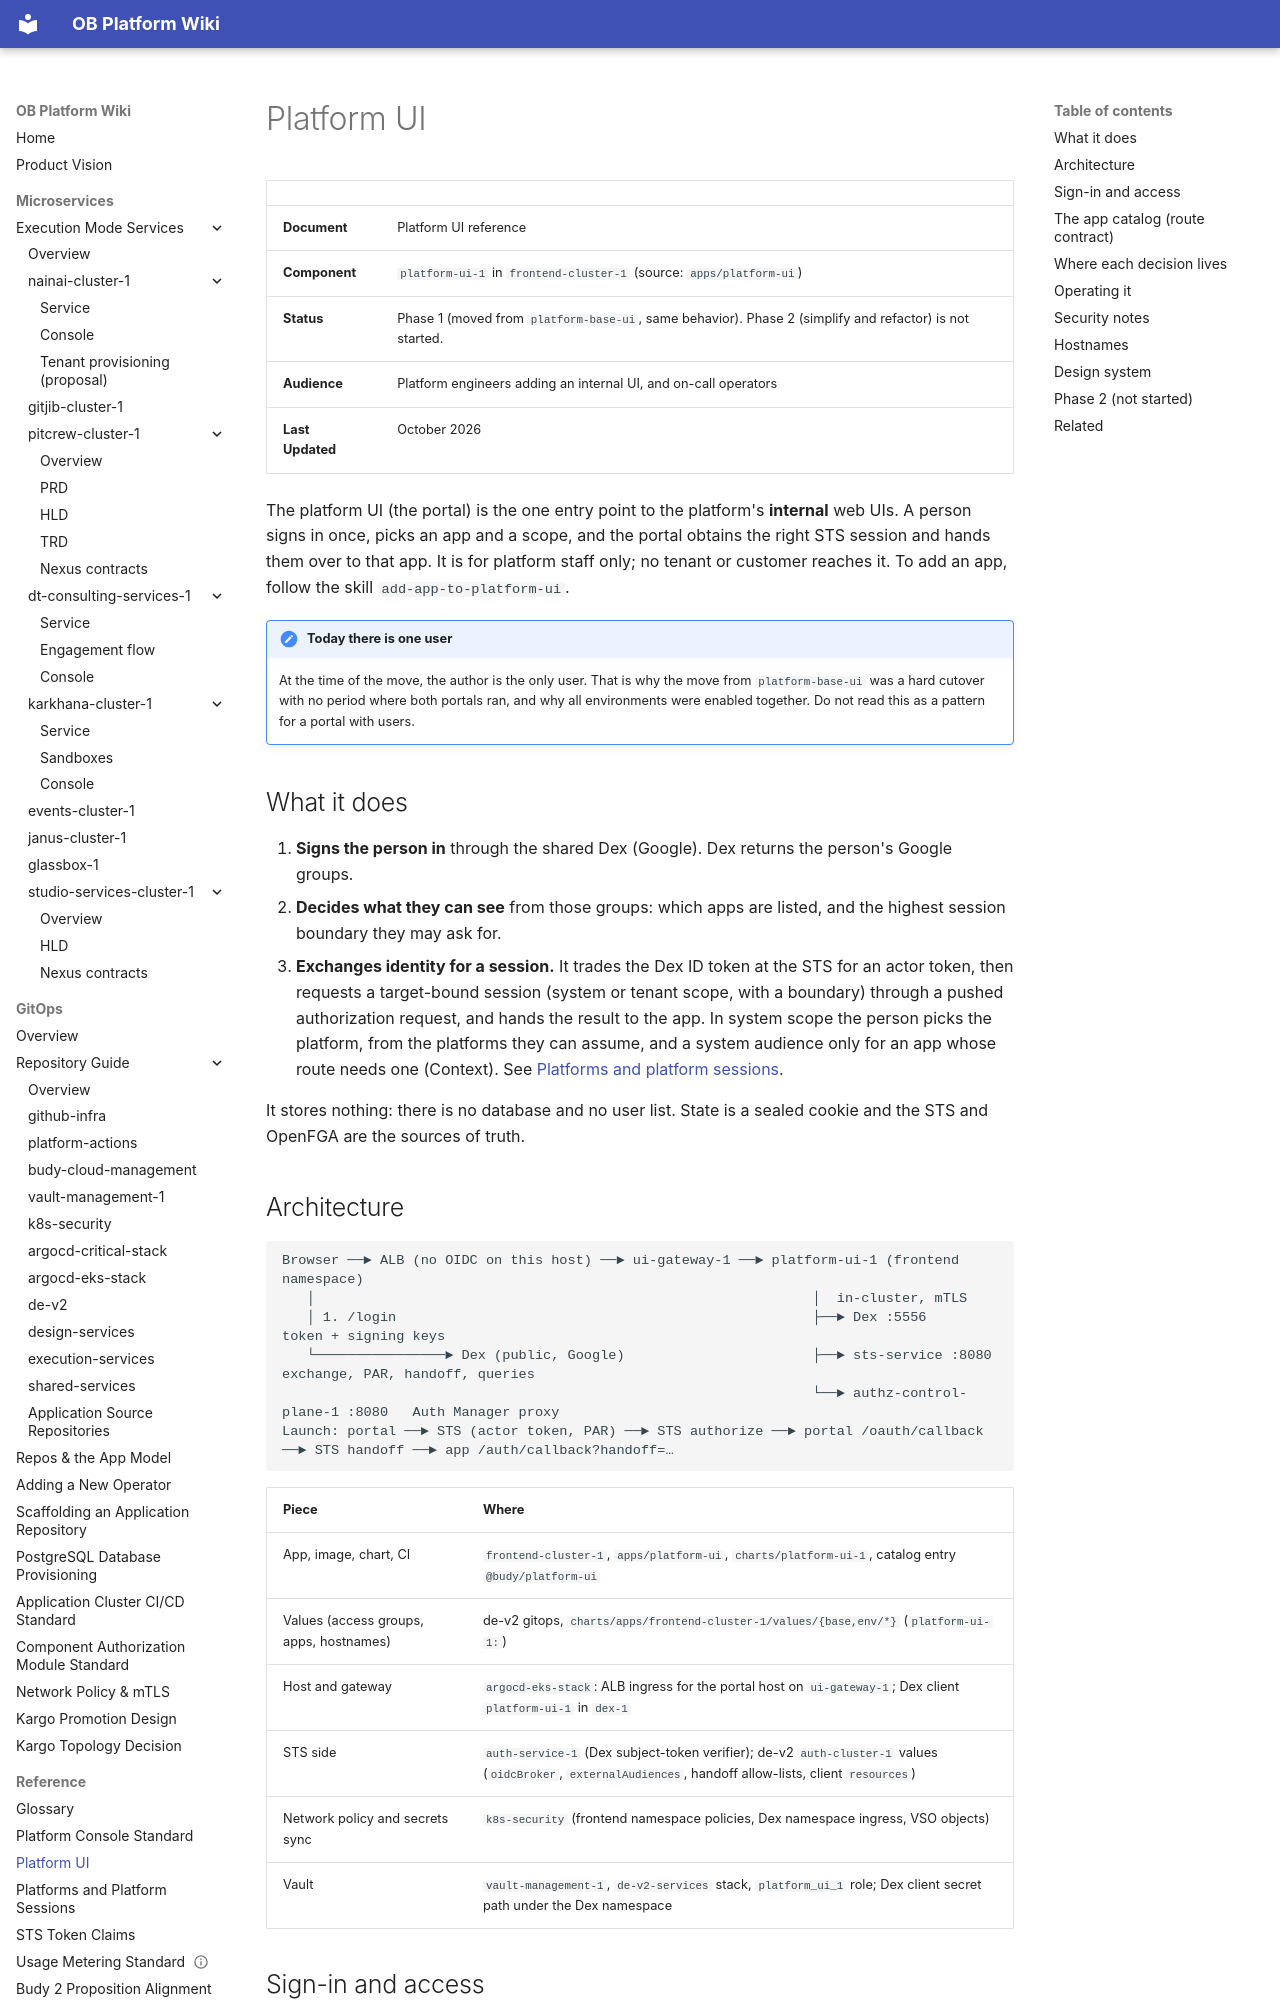

repository: will-budy/budy-import · page: ref/platform-ui.html · generator: mkdocs

# Platform UI

|                  |                                                                                                       |
| ---------------- | ----------------------------------------------------------------------------------------------------- |
| **Document**     | Platform UI reference                                                                                  |
| **Component**    | `platform-ui-1` in `frontend-cluster-1` (source: `apps/platform-ui`)                                  |
| **Status**       | Phase 1 (moved from `platform-base-ui`, same behavior). Phase 2 (simplify and refactor) is not started. |
| **Audience**     | Platform engineers adding an internal UI, and on-call operators                                       |
| **Last Updated** | October 2026                                                                                           |

The platform UI (the portal) is the one entry point to the platform's **internal** web UIs. A person signs in once, picks an app
and a scope, and the portal obtains the right STS session and hands them over to that app. It is for platform staff only; no tenant
or customer reaches it. To add an app, follow the skill `add-app-to-platform-ui`.

!!! note "Today there is one user"
    At the time of the move, the author is the only user. That is why the move from `platform-base-ui` was a hard cutover with no
    period where both portals ran, and why all environments were enabled together. Do not read this as a pattern for a portal with users.

## What it does

1. **Signs the person in** through the shared Dex (Google). Dex returns the person's Google groups.
2. **Decides what they can see** from those groups: which apps are listed, and the highest session boundary they may ask for.
3. **Exchanges identity for a session.** It trades the Dex ID token at the STS for an actor token, then requests a target-bound session
   (system or tenant scope, with a boundary) through a pushed authorization request, and hands the result to the app. In system scope
   the person picks the platform, from the platforms they can assume, and a system audience only for an app whose route needs one
   (Context). See [Platforms and platform sessions](platforms.md).

It stores nothing: there is no database and no user list. State is a sealed cookie and the STS and OpenFGA are the sources of truth.

## Architecture

```text
Browser ──► ALB (no OIDC on this host) ──► ui-gateway-1 ──► platform-ui-1 (frontend namespace)
   │                                                             │  in-cluster, mTLS
   │ 1. /login                                                   ├──► Dex :5556          token + signing keys
   └────────────────► Dex (public, Google)                       ├──► sts-service :8080  exchange, PAR, handoff, queries
                                                                 └──► authz-control-plane-1 :8080   Auth Manager proxy
Launch: portal ──► STS (actor token, PAR) ──► STS authorize ──► portal /oauth/callback ──► STS handoff ──► app /auth/callback?handoff=…
```

| Piece | Where |
| --- | --- |
| App, image, chart, CI | `frontend-cluster-1`, `apps/platform-ui`, `charts/platform-ui-1`, catalog entry `@budy/platform-ui` |
| Values (access groups, apps, hostnames) | de-v2 gitops, `charts/apps/frontend-cluster-1/values/{base,env/*}` (`platform-ui-1:`) |
| Host and gateway | `argocd-eks-stack`: ALB ingress for the portal host on `ui-gateway-1`; Dex client `platform-ui-1` in `dex-1` |
| STS side | `auth-service-1` (Dex subject-token verifier); de-v2 `auth-cluster-1` values (`oidcBroker`, `externalAudiences`, handoff allow-lists, client `resources`) |
| Network policy and secrets sync | `k8s-security` (frontend namespace policies, Dex namespace ingress, VSO objects) |
| Vault | `vault-management-1`, `de-v2-services` stack, `platform_ui_1` role; Dex client secret path under the Dex namespace |
